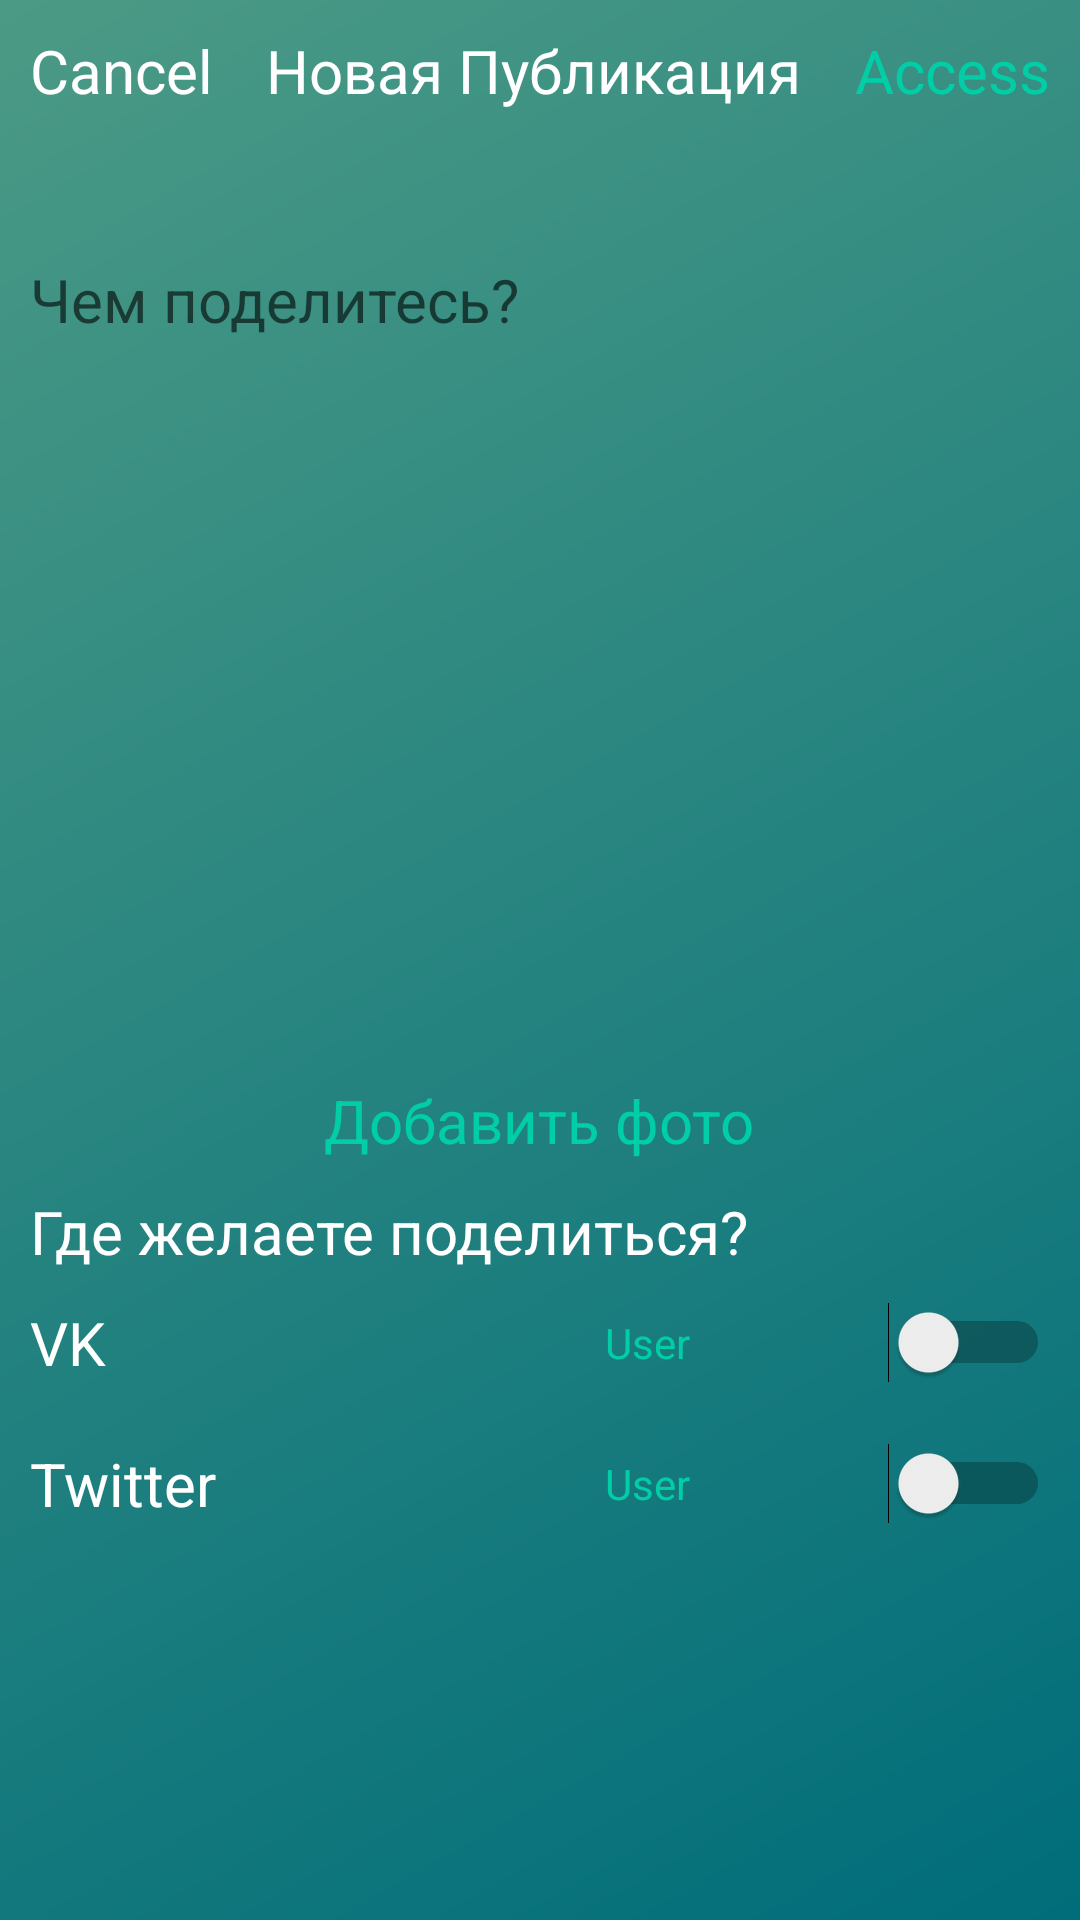

The Android layout XML behind this screen, and the referenced resources:
<!-- AndroidManifest.xml: application theme Theme.ArchitectureofCONNECTAPP -->
<!-- res/layout/newconnectpost.xml -->
<?xml version="1.0" encoding="utf-8"?>
<RelativeLayout
    xmlns:android="http://schemas.android.com/apk/res/android"
    xmlns:app="http://schemas.android.com/apk/res-auto"
    android:layout_width="match_parent"
    android:layout_height="match_parent"
    android:background="@drawable/backnewconnectpost"
    >


    <LinearLayout
        android:id="@+id/CancelAccess"
        android:layout_width="match_parent"
        android:layout_height="50dp"
        android:orientation="horizontal">

        <LinearLayout
            android:layout_width="wrap_content"
            android:layout_height="wrap_content"
            android:layout_marginLeft="10dp"
            android:layout_marginTop="10dp"
            android:layout_weight="1"
            android:gravity="left"
            android:orientation="horizontal">

            <TextView
                android:id="@+id/Cancel"
                android:layout_width="wrap_content"
                android:layout_height="wrap_content"
                android:text="Cancel"
                android:textColor="@color/white"
                android:textSize="20dp"

                ></TextView>
        </LinearLayout>

        <LinearLayout
            android:id="@+id/upper"
            android:layout_width="wrap_content"
            android:layout_height="wrap_content"
            android:layout_marginTop="10dp"
            android:layout_weight="1"
            android:gravity="center_horizontal">

            <TextView
                android:layout_width="wrap_content"
                android:layout_height="wrap_content"
                android:text="Новая Публикация"
                android:textColor="@color/white"
                android:textSize="20dp"></TextView>
        </LinearLayout>

        <LinearLayout
            android:layout_width="wrap_content"
            android:layout_height="wrap_content"
            android:layout_marginTop="10dp"
            android:layout_marginRight="10dp"
            android:layout_weight="1"
            android:gravity="right"
            android:orientation="horizontal">

            <TextView
                android:id="@+id/Access"
                android:layout_width="wrap_content"
                android:layout_height="wrap_content"
                android:text="Access"
                android:textColor="@color/buttonnewconnectpost"
                android:textSize="20dp"></TextView>
        </LinearLayout>
    </LinearLayout>
    <ScrollView
        android:layout_width="match_parent"
        android:layout_height="wrap_content"
        android:scrollbarAlwaysDrawVerticalTrack="true"
        android:layout_below="@+id/CancelAccess"
        >
    <LinearLayout
        android:layout_width="match_parent"
        android:layout_height="match_parent"
        android:orientation="vertical">
    <LinearLayout
        android:id="@+id/LLTextPlace"
        android:layout_width="match_parent"
        android:layout_height="wrap_content"
        android:layout_marginHorizontal="10dp"
        android:minHeight="100dp">

        <EditText
            android:id="@+id/TextPlace"
            android:layout_width="match_parent"
            android:layout_height="match_parent"
            android:textColor="@color/white"
            android:textSize="20dp"
            android:hint="Чем поделитесь?"
            android:background="@color/transparant">
        </EditText>
    </LinearLayout>

    <LinearLayout
        android:id="@+id/LLPhotosPlace"
        android:layout_width="match_parent"
        android:layout_height="wrap_content"
        android:layout_below="@+id/LLTextPlace"
        android:orientation="vertical"
        android:gravity="center">

        <androidx.recyclerview.widget.RecyclerView
            android:id="@+id/PhotosPlace"
            android:layout_width="match_parent"
            android:layout_height="210dp"
            android:layout_centerHorizontal="true"
            android:padding="20dp"
            android:orientation="horizontal"
            app:layoutManager="androidx.recyclerview.widget.LinearLayoutManager">
        </androidx.recyclerview.widget.RecyclerView>
        <TextView
            android:id="@+id/addPhoto"
            android:layout_width="wrap_content"
            android:layout_height="wrap_content"
            android:textColor="@color/buttonnewconnectpost"
            android:textSize="20dp"
            android:text="Добавить фото">
        </TextView>
    </LinearLayout>
    <LinearLayout
        android:id="@+id/LLshareText"
        android:layout_below="@+id/LLPhotosPlace"
        android:layout_width="wrap_content"
        android:layout_height="wrap_content"
        android:layout_marginTop="10dp"
        android:layout_marginLeft="10dp">
        <TextView
            android:layout_width="wrap_content"
            android:layout_height="wrap_content"
            android:text="Где желаете поделиться?"
            android:textColor="@color/white"
            android:textSize="20dp">
        </TextView>
    </LinearLayout>
    <LinearLayout
        android:layout_width="match_parent"
        android:layout_height="wrap_content"
        android:layout_margin="10dp"
        android:layout_below="@id/LLshareText">
        <LinearLayout
            android:layout_width="match_parent"
            android:layout_height="wrap_content"
            android:orientation="horizontal"
            android:gravity="center">
            <TextView
                android:layout_width="60dp"
                android:layout_height="wrap_content"
                android:layout_weight="1"
                android:text="VK"
                android:textColor="@color/white"
                android:textSize="20dp">
            </TextView>
            <TextView
                android:id="@+id/VKname"
                android:layout_width="wrap_content"
                android:layout_height="wrap_content"
                android:layout_weight="1"
                android:gravity="right"
                android:text="User"
                android:textColor="@color/buttonnewconnectpost"
                android:textSize="14dp">
            </TextView>
            <Switch
                android:id="@+id/VKswitch"
                android:layout_weight="1"
                android:layout_width="wrap_content"
                android:layout_height="wrap_content"
                android:theme="@style/MySwitch">
            </Switch>
        </LinearLayout>

    </LinearLayout>
        <LinearLayout
            android:layout_width="match_parent"
            android:layout_height="wrap_content"
            android:layout_margin="10dp"
            android:layout_below="@id/LLshareText">
            <LinearLayout
                android:layout_width="match_parent"
                android:layout_height="wrap_content"
                android:orientation="horizontal"
                android:gravity="center">
                <TextView
                    android:layout_width="60dp"
                    android:layout_height="wrap_content"
                    android:layout_weight="1"
                    android:text="Twitter"
                    android:textColor="@color/white"
                    android:textSize="20dp">
                </TextView>
                <TextView
                    android:id="@+id/Twittername"
                    android:layout_width="wrap_content"
                    android:layout_height="wrap_content"
                    android:layout_weight="1"
                    android:gravity="right"
                    android:text="User"
                    android:textColor="@color/buttonnewconnectpost"
                    android:textSize="14dp">
                </TextView>
                <Switch
                    android:id="@+id/Twitterswitch"
                    android:layout_weight="1"
                    android:layout_width="wrap_content"
                    android:layout_height="wrap_content"
                    android:theme="@style/MySwitch">
                </Switch>
            </LinearLayout>

        </LinearLayout>
        <LinearLayout
            android:layout_width="match_parent"
            android:layout_height="50dp">

        </LinearLayout>
    </LinearLayout>
    </ScrollView>
</RelativeLayout>
<!-- resources referenced by this layout -->
<resources>
  <color name="buttonnewconnectpost">#01CEA7</color>
  <color name="transparant">#00000000</color>
  <color name="white">#FFFFFFFF</color>
  <!-- drawable backnewconnectpost (drawable) -->
  <shape xmlns:android="http://schemas.android.com/apk/res/android"
      android:shape="rectangle">
      <gradient
          android:angle="135"
          android:endColor="#4B9A85"
          android:startColor="#006D7A"
          android:type="linear" />
  </shape>
  <style name="MySwitch" parent="Theme.AppCompat.DayNight">
          <item name="colorControlActivated">@color/purple_500</item>
          <item name="colorControlHighlight">@color/purple_500</item>
          <item name="colorSwitchThumbNormal">@color/purple_500</item>
      </style>
  <style name="Theme.ArchitectureofCONNECTAPP" parent="Theme.MaterialComponents.DayNight.DarkActionBar">
          
          <item name="colorPrimary">@color/purple_500</item>
          <item name="colorPrimaryVariant">@color/purple_700</item>
          <item name="colorOnPrimary">@color/white</item>
          
          <item name="colorSecondary">@color/teal_200</item>
          <item name="colorSecondaryVariant">@color/teal_700</item>
          <item name="colorOnSecondary">@color/black</item>
          
          <item name="android:statusBarColor" tools:targetApi="l">?attr/colorPrimaryVariant</item>
          
      </style>
  <color name="purple_500">#FF6200EE</color>
  <color name="purple_700">#FF3700B3</color>
  <color name="teal_200">#FF03DAC5</color>
  <color name="teal_700">#699797</color>
  <color name="black">#FF000000</color>
</resources>
